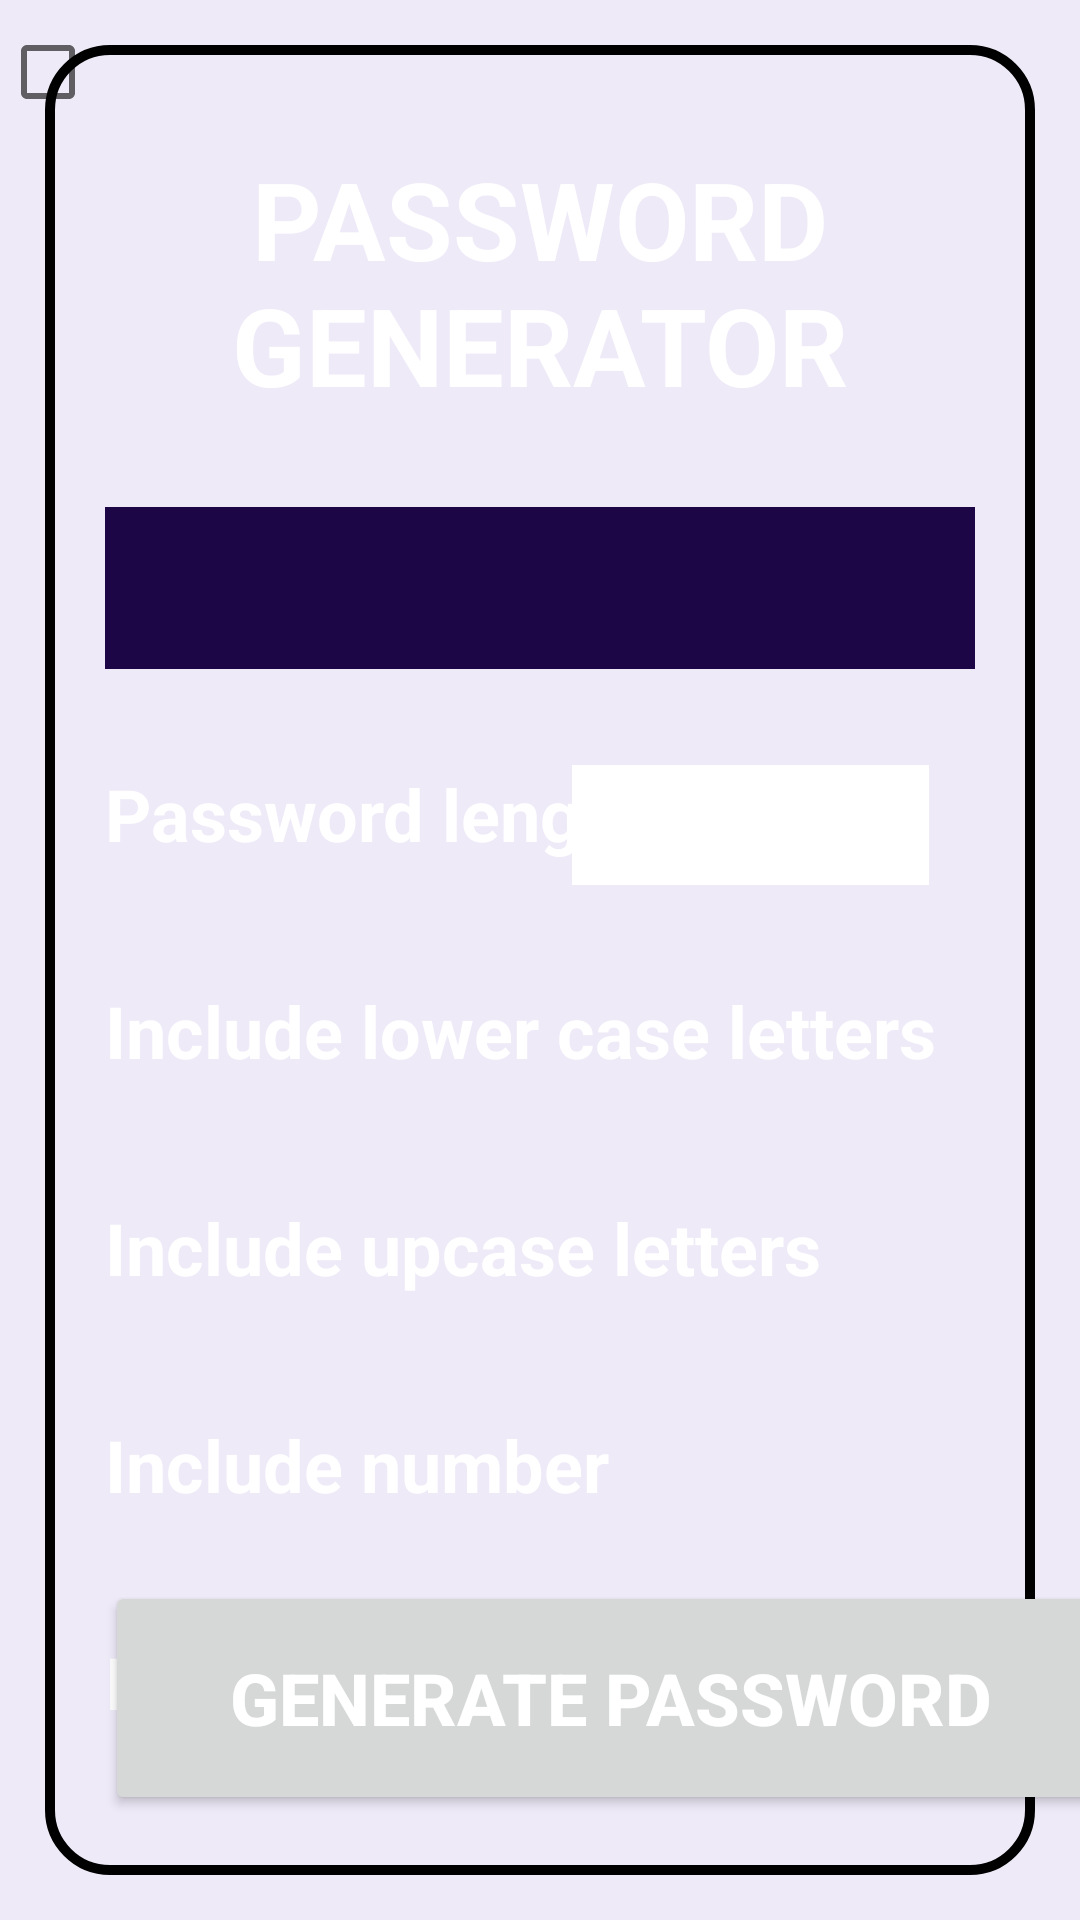

Here is an Android app screen rendered from its layout file. Give the layout XML and the strings, colors and styles it references.
<!-- AndroidManifest.xml: application theme Theme.Android_Lab02_18093751 -->
<!-- res/layout/bai02d.xml -->
<?xml version="1.0" encoding="utf-8"?>
<androidx.constraintlayout.widget.ConstraintLayout xmlns:android="http://schemas.android.com/apk/res/android"
    xmlns:app="http://schemas.android.com/apk/res-auto"
    xmlns:tools="http://schemas.android.com/tools"
    android:layout_width="match_parent"
    android:layout_height="match_parent"
    android:background="#1B673AB7">

    <View
        android:id="@+id/view6"
        android:layout_width="0dp"
        android:layout_height="0dp"
        android:layout_marginStart="15dp"
        android:layout_marginLeft="15dp"
        android:layout_marginTop="15dp"
        android:layout_marginEnd="15dp"
        android:layout_marginRight="15dp"
        android:layout_marginBottom="15dp"
        android:background="@drawable/backgr_2d"
        app:layout_constraintBottom_toBottomOf="parent"
        app:layout_constraintEnd_toEndOf="parent"
        app:layout_constraintHorizontal_bias="0.0"
        app:layout_constraintStart_toStartOf="parent"
        app:layout_constraintTop_toTopOf="parent"
        app:layout_constraintVertical_bias="1.0" />

    <TextView
        android:id="@+id/textView25"
        android:layout_width="266dp"
        android:layout_height="94dp"
        android:layout_marginStart="20dp"
        android:layout_marginLeft="20dp"
        android:layout_marginTop="32dp"
        android:layout_marginEnd="20dp"
        android:layout_marginRight="20dp"
        android:gravity="center"
        android:text="PASSWORD GENERATOR"
        android:textColor="#FFFFFF"
        android:textSize="36sp"
        android:textStyle="bold"
        app:layout_constraintEnd_toEndOf="@+id/view6"
        app:layout_constraintStart_toStartOf="@+id/view6"
        app:layout_constraintTop_toTopOf="@+id/view6" />

    <TextView
        android:id="@+id/textView26"
        android:layout_width="wrap_content"
        android:layout_height="wrap_content"
        android:layout_marginStart="20dp"
        android:layout_marginLeft="20dp"
        android:layout_marginTop="32dp"
        android:gravity="left"
        android:text="Password length"
        android:textColor="#FFFFFF"
        android:textSize="24sp"
        android:textStyle="bold"
        app:layout_constraintStart_toStartOf="@+id/view6"
        app:layout_constraintTop_toBottomOf="@+id/textView31" />

    <TextView
        android:id="@+id/textView27"
        android:layout_width="wrap_content"
        android:layout_height="wrap_content"
        android:layout_marginStart="20dp"
        android:layout_marginLeft="20dp"
        android:layout_marginTop="40dp"
        android:gravity="left"
        android:text="Include lower case letters"
        android:textColor="#FFFFFF"
        android:textSize="24sp"
        android:textStyle="bold"
        app:layout_constraintStart_toStartOf="@+id/view6"
        app:layout_constraintTop_toBottomOf="@+id/textView26" />

    <TextView
        android:id="@+id/textView28"
        android:layout_width="wrap_content"
        android:layout_height="wrap_content"
        android:layout_marginStart="20dp"
        android:layout_marginLeft="20dp"
        android:layout_marginTop="40dp"
        android:gravity="left"
        android:text="Include upcase letters"
        android:textColor="#FFFFFF"
        android:textSize="24sp"
        android:textStyle="bold"
        app:layout_constraintStart_toStartOf="@+id/view6"
        app:layout_constraintTop_toBottomOf="@+id/textView27" />

    <TextView
        android:id="@+id/textView29"
        android:layout_width="wrap_content"
        android:layout_height="wrap_content"
        android:layout_marginStart="20dp"
        android:layout_marginLeft="20dp"
        android:layout_marginTop="40dp"
        android:gravity="left"
        android:text="Include number"
        android:textColor="#FFFFFF"
        android:textSize="24sp"
        android:textStyle="bold"
        app:layout_constraintStart_toStartOf="@+id/view6"
        app:layout_constraintTop_toBottomOf="@+id/textView28" />

    <TextView
        android:id="@+id/textView30"
        android:layout_width="wrap_content"
        android:layout_height="wrap_content"
        android:layout_marginStart="20dp"
        android:layout_marginLeft="20dp"
        android:layout_marginTop="40dp"
        android:gravity="left"
        android:text="Include special symbol"
        android:textColor="#FFFFFF"
        android:textSize="24sp"
        android:textStyle="bold"
        app:layout_constraintStart_toStartOf="@+id/view6"
        app:layout_constraintTop_toBottomOf="@+id/textView29" />

    <TextView
        android:id="@+id/textView31"
        android:layout_width="0dp"
        android:layout_height="54dp"
        android:layout_marginStart="20dp"
        android:layout_marginLeft="20dp"
        android:layout_marginTop="28dp"
        android:layout_marginEnd="20dp"
        android:layout_marginRight="20dp"
        android:background="#1D0645"
        android:textColor="#FFFFFF"
        android:textSize="30sp"
        app:layout_constraintEnd_toEndOf="@+id/view6"
        app:layout_constraintHorizontal_bias="0.458"
        app:layout_constraintStart_toStartOf="@+id/view6"
        app:layout_constraintTop_toBottomOf="@+id/textView25" />

    <Button
        android:id="@+id/button9"
        android:layout_width="343dp"
        android:layout_height="78dp"
        android:layout_marginStart="20dp"
        android:layout_marginLeft="20dp"
        android:layout_marginEnd="20dp"
        android:layout_marginRight="20dp"
        android:layout_marginBottom="20dp"
        android:text="GENERATE PASSWORD "
        android:textColor="#FFFFFF"
        android:textSize="24sp"
        android:textStyle="bold"
        app:layout_constraintBottom_toBottomOf="@+id/view6"
        app:layout_constraintEnd_toEndOf="@+id/view6"
        app:layout_constraintHorizontal_bias="0.0"
        app:layout_constraintStart_toStartOf="@+id/view6" />

    <EditText
        android:id="@+id/editTextTextPersonName"
        android:layout_width="119dp"
        android:layout_height="40"
        android:layout_marginStart="10dp"
        android:layout_marginLeft="10dp"
        android:layout_marginTop="32dp"
        android:layout_marginEnd="40dp"
        android:layout_marginRight="40dp"
        android:background="#FFFFFF"
        android:ems="10"
        android:inputType="textPersonName"
        android:textColor="#000000"
        app:layout_constraintEnd_toEndOf="@+id/view6"
        app:layout_constraintHorizontal_bias="0.882"
        app:layout_constraintStart_toEndOf="@+id/textView26"
        app:layout_constraintTop_toBottomOf="@+id/textView31" />

    <CheckBox
        android:id="@+id/checkBox"
        android:layout_width="wrap_content"
        android:layout_height="wrap_content"
        tools:layout_editor_absoluteX="326dp"
        tools:layout_editor_absoluteY="322dp" />

</androidx.constraintlayout.widget.ConstraintLayout>
<!-- resources referenced by this layout -->
<resources>
  <!-- drawable backgr_2d (drawable-v24) -->
  <?xml version="1.0" encoding="utf-8"?>
  <shape xmlns:android="http://schemas.android.com/apk/res/android">
  <solid android:color="@color/darkviolet"></solid>
      <stroke android:width="10px" android:color="@color/darkviolet"></stroke>
      <corners android:radius="20dp"  ></corners>
  </shape>
  <style name="Theme.Android_Lab02_18093751" parent="Theme.MaterialComponents.DayNight.DarkActionBar">
          
          <item name="colorPrimary">@color/purple_500</item>
          <item name="colorPrimaryVariant">@color/purple_700</item>
          <item name="colorOnPrimary">@color/white</item>
          
          <item name="colorSecondary">@color/teal_200</item>
          <item name="colorSecondaryVariant">@color/teal_700</item>
          <item name="colorOnSecondary">@color/black</item>
          
          <item name="android:statusBarColor" tools:targetApi="l">?attr/colorPrimaryVariant</item>
          
      </style>
  <color name="purple_500">#FF6200EE</color>
  <color name="purple_700">#FF3700B3</color>
  <color name="white">#FFFFFFFF</color>
  <color name="teal_200">#FF03DAC5</color>
  <color name="teal_700">#FF018786</color>
  <color name="black">#FF000000</color>
</resources>
